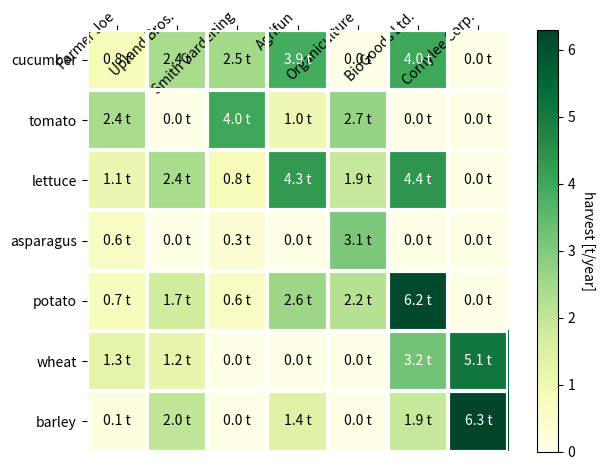

Here is the Python script that generated this plot:
import numpy as np
import matplotlib
import matplotlib.pyplot as plt


def heatmap(data, row_labels, col_labels, ax=None,
            cbar_kw={}, cbarlabel="", **kwargs):
    """
    Create a heatmap from a numpy array and two lists of labels.

    Parameters
    ----------
    data
        A 2D numpy array of shape (M, N).
    row_labels
        A list or array of length M with the labels for the rows.
    col_labels
        A list or array of length N with the labels for the columns.
    ax
        A `matplotlib.axes.Axes` instance to which the heatmap is plotted.  If
        not provided, use current axes or create a new one.  Optional.
    cbar_kw
        A dictionary with arguments to `matplotlib.Figure.colorbar`.  Optional.
    cbarlabel
        The label for the colorbar.  Optional.
    **kwargs
        All other arguments are forwarded to `imshow`.
    """

    if not ax:
        ax = plt.gca()

    # Plot the heatmap
    im = ax.imshow(data, **kwargs)

    # Create colorbar
    cbar = ax.figure.colorbar(im, ax=ax, **cbar_kw)
    cbar.ax.set_ylabel(cbarlabel, rotation=-90, va="bottom")

    # Show all ticks and label them with the respective list entries.
    ax.set_xticks(np.arange(data.shape[1]), labels=col_labels)
    ax.set_yticks(np.arange(data.shape[0]), labels=row_labels)

    # Let the horizontal axes labeling appear on top.
    ax.tick_params(top=True, bottom=False,
                   labeltop=True, labelbottom=False)

    # Rotate the tick labels and set their alignment.
    plt.setp(ax.get_xticklabels(), rotation=45, ha="right",
             rotation_mode="anchor")

    # Turn spines off and create white grid.
    ax.spines[:].set_visible(False)

    ax.set_xticks(np.arange(data.shape[1]+1)-.5, minor=True)
    ax.set_yticks(np.arange(data.shape[0]+1)-.5, minor=True)
    ax.grid(which="minor", color="w", linestyle='-', linewidth=3)
    ax.tick_params(which="minor", bottom=False, left=False)

    return im, cbar


def annotate_heatmap(im, data=None, valfmt="{x:.2f}",
                     textcolors=("black", "white"),
                     threshold=None, **textkw):
    """
    A function to annotate a heatmap.

    Parameters
    ----------
    im
        The AxesImage to be labeled.
    data
        Data used to annotate.  If None, the image's data is used.  Optional.
    valfmt
        The format of the annotations inside the heatmap.  This should either
        use the string format method, e.g. "$ {x:.2f}", or be a
        `matplotlib.ticker.Formatter`.  Optional.
    textcolors
        A pair of colors.  The first is used for values below a threshold,
        the second for those above.  Optional.
    threshold
        Value in data units according to which the colors from textcolors are
        applied.  If None (the default) uses the middle of the colormap as
        separation.  Optional.
    **kwargs
        All other arguments are forwarded to each call to `text` used to create
        the text labels.
    """

    if not isinstance(data, (list, np.ndarray)):
        data = im.get_array()

    # Normalize the threshold to the images color range.
    if threshold is not None:
        threshold = im.norm(threshold)
    else:
        threshold = im.norm(data.max())/2.

    # Set default alignment to center, but allow it to be
    # overwritten by textkw.
    kw = dict(horizontalalignment="center",
              verticalalignment="center")
    kw.update(textkw)

    # Get the formatter in case a string is supplied
    if isinstance(valfmt, str):
        valfmt = matplotlib.ticker.StrMethodFormatter(valfmt)

    # Loop over the data and create a `Text` for each "pixel".
    # Change the text's color depending on the data.
    texts = []
    for i in range(data.shape[0]):
        for j in range(data.shape[1]):
            kw.update(color=textcolors[int(im.norm(data[i, j]) > threshold)])
            text = im.axes.text(j, i, valfmt(data[i, j], None), **kw)
            texts.append(text)

    return texts

if __name__ == '__main__':
    vegetables = ["cucumber", "tomato", "lettuce", "asparagus",
                  "potato", "wheat", "barley"]
    farmers = ["Farmer Joe", "Upland Bros.", "Smith Gardening",
               "Agrifun", "Organiculture", "BioGoods Ltd.", "Cornylee Corp."]

    harvest = np.array([[0.8, 2.4, 2.5, 3.9, 0.0, 4.0, 0.0],
                        [2.4, 0.0, 4.0, 1.0, 2.7, 0.0, 0.0],
                        [1.1, 2.4, 0.8, 4.3, 1.9, 4.4, 0.0],
                        [0.6, 0.0, 0.3, 0.0, 3.1, 0.0, 0.0],
                        [0.7, 1.7, 0.6, 2.6, 2.2, 6.2, 0.0],
                        [1.3, 1.2, 0.0, 0.0, 0.0, 3.2, 5.1],
                        [0.1, 2.0, 0.0, 1.4, 0.0, 1.9, 6.3]])

    fig, ax = plt.subplots()

    im, cbar = heatmap(harvest, vegetables, farmers, ax=ax,
                       cmap="YlGn", cbarlabel="harvest [t/year]")
    texts = annotate_heatmap(im, valfmt="{x:.1f} t")

    fig.tight_layout()
    plt.show()
